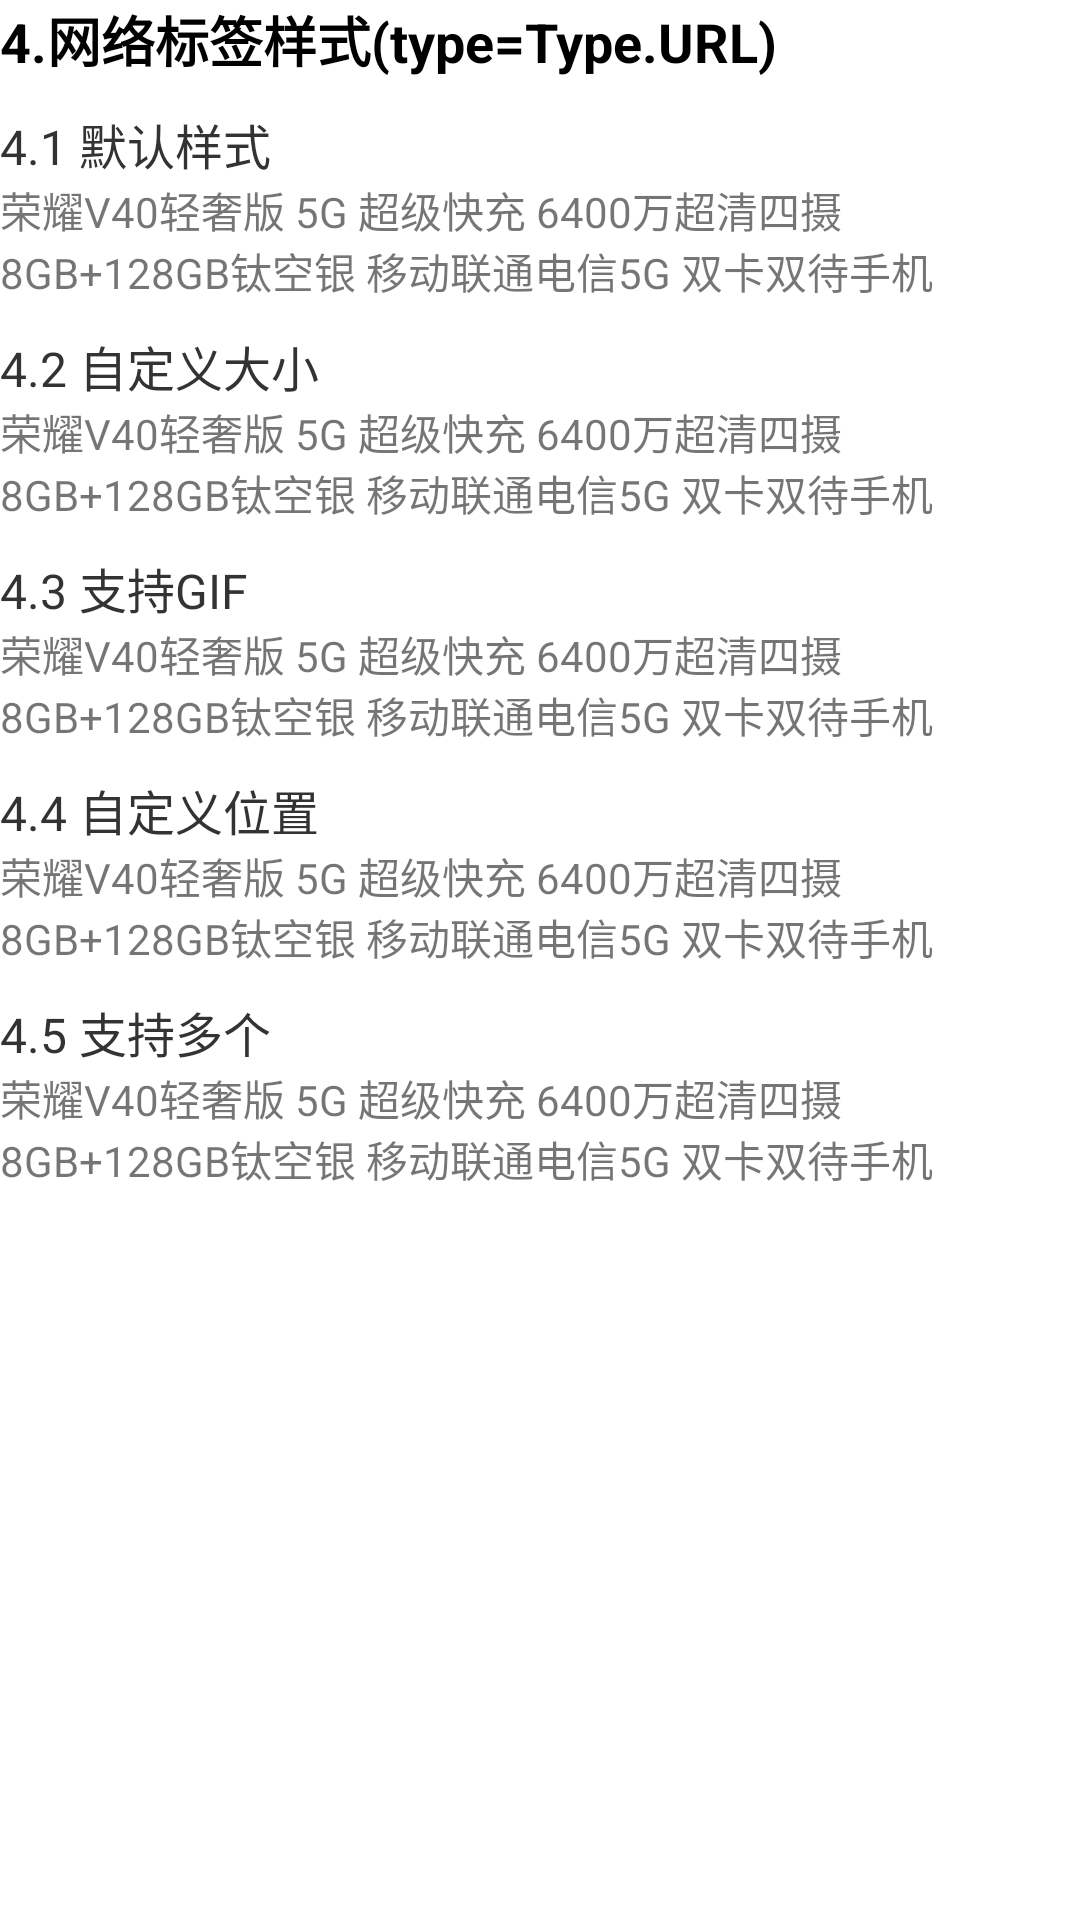

Produce the Android XML layout that renders to this screen, including the resource entries it uses.
<!-- AndroidManifest.xml: application theme Theme.TagTextViewDemo -->
<!-- res/layout/layout_url_style.xml -->
<?xml version="1.0" encoding="utf-8"?>
<LinearLayout xmlns:android="http://schemas.android.com/apk/res/android"
    android:layout_width="match_parent"
    android:layout_height="wrap_content"
    android:divider="@drawable/divider_10dp"
    android:orientation="vertical"
    android:showDividers="middle">

    <androidx.appcompat.widget.AppCompatTextView
        style="@style/titleStyle"
        android:layout_width="wrap_content"
        android:layout_height="wrap_content"
        android:text="4.网络标签样式(type=Type.URL)" />

    <LinearLayout
        android:layout_width="match_parent"
        android:layout_height="wrap_content"
        android:orientation="vertical">

        <androidx.appcompat.widget.AppCompatTextView
            style="@style/subTitleStyle"
            android:layout_width="wrap_content"
            android:layout_height="wrap_content"
            android:text="4.1 默认样式" />

        <androidx.appcompat.widget.AppCompatTextView
            android:id="@+id/url_tv1"
            android:layout_width="wrap_content"
            android:layout_height="wrap_content"
            android:text="荣耀V40轻奢版 5G 超级快充 6400万超清四摄 8GB+128GB钛空银 移动联通电信5G 双卡双待手机" />

    </LinearLayout>

    <LinearLayout
        android:layout_width="match_parent"
        android:layout_height="wrap_content"
        android:orientation="vertical">

        <androidx.appcompat.widget.AppCompatTextView
            style="@style/subTitleStyle"
            android:layout_width="wrap_content"
            android:layout_height="wrap_content"
            android:text="4.2 自定义大小" />

        <androidx.appcompat.widget.AppCompatTextView
            android:id="@+id/url_tv2"
            android:layout_width="wrap_content"
            android:layout_height="wrap_content"
            android:text="荣耀V40轻奢版 5G 超级快充 6400万超清四摄 8GB+128GB钛空银 移动联通电信5G 双卡双待手机" />

    </LinearLayout>

    <LinearLayout
        android:layout_width="match_parent"
        android:layout_height="wrap_content"
        android:orientation="vertical">

        <androidx.appcompat.widget.AppCompatTextView
            style="@style/subTitleStyle"
            android:layout_width="wrap_content"
            android:layout_height="wrap_content"
            android:text="4.3 支持GIF" />

        <androidx.appcompat.widget.AppCompatTextView
            android:id="@+id/url_tv3"
            android:layout_width="wrap_content"
            android:layout_height="wrap_content"
            android:text="荣耀V40轻奢版 5G 超级快充 6400万超清四摄 8GB+128GB钛空银 移动联通电信5G 双卡双待手机" />

    </LinearLayout>

    <LinearLayout
        android:layout_width="match_parent"
        android:layout_height="wrap_content"
        android:orientation="vertical">

        <androidx.appcompat.widget.AppCompatTextView
            style="@style/subTitleStyle"
            android:layout_width="wrap_content"
            android:layout_height="wrap_content"
            android:text="4.4 自定义位置" />

        <androidx.appcompat.widget.AppCompatTextView
            android:id="@+id/url_tv4"
            android:layout_width="wrap_content"
            android:layout_height="wrap_content"
            android:text="荣耀V40轻奢版 5G 超级快充 6400万超清四摄 8GB+128GB钛空银 移动联通电信5G 双卡双待手机" />

    </LinearLayout>

    <LinearLayout
        android:layout_width="match_parent"
        android:layout_height="wrap_content"
        android:orientation="vertical">

        <androidx.appcompat.widget.AppCompatTextView
            style="@style/subTitleStyle"
            android:layout_width="wrap_content"
            android:layout_height="wrap_content"
            android:text="4.5 支持多个" />

        <androidx.appcompat.widget.AppCompatTextView
            android:id="@+id/url_tv5"
            android:layout_width="wrap_content"
            android:layout_height="wrap_content"
            android:text="荣耀V40轻奢版 5G 超级快充 6400万超清四摄 8GB+128GB钛空银 移动联通电信5G 双卡双待手机" />

    </LinearLayout>

</LinearLayout>
<!-- resources referenced by this layout -->
<resources>
  <!-- drawable divider_10dp (drawable) -->
  <?xml version="1.0" encoding="utf-8"?>
  <shape xmlns:android="http://schemas.android.com/apk/res/android">
  
      <size android:width="10dp" android:height="10dp"/>
  
  </shape>
  <style name="subTitleStyle">
          <item name="android:textColor">#333333</item>
          <item name="android:textSize">16sp</item>
      </style>
  <style name="titleStyle">
          <item name="android:textColor">#000000</item>
          <item name="android:textStyle">bold</item>
          <item name="android:textSize">18sp</item>
      </style>
  <style name="Theme.TagTextViewDemo" parent="Theme.MaterialComponents.DayNight.DarkActionBar">
          
          <item name="colorPrimary">@color/purple_500</item>
          <item name="colorPrimaryVariant">@color/purple_700</item>
          <item name="colorOnPrimary">@color/white</item>
          
          <item name="colorSecondary">@color/teal_200</item>
          <item name="colorSecondaryVariant">@color/teal_700</item>
          <item name="colorOnSecondary">@color/black</item>
          
          <item name="android:statusBarColor" tools:targetApi="l">?attr/colorPrimaryVariant</item>
          
      </style>
  <color name="purple_500">#00BFFF</color>
  <color name="purple_700">#00BFFF</color>
  <color name="white">#FFFFFFFF</color>
  <color name="teal_200">#00BFFF</color>
  <color name="teal_700">#00BFFF</color>
  <color name="black">#FF000000</color>
</resources>
